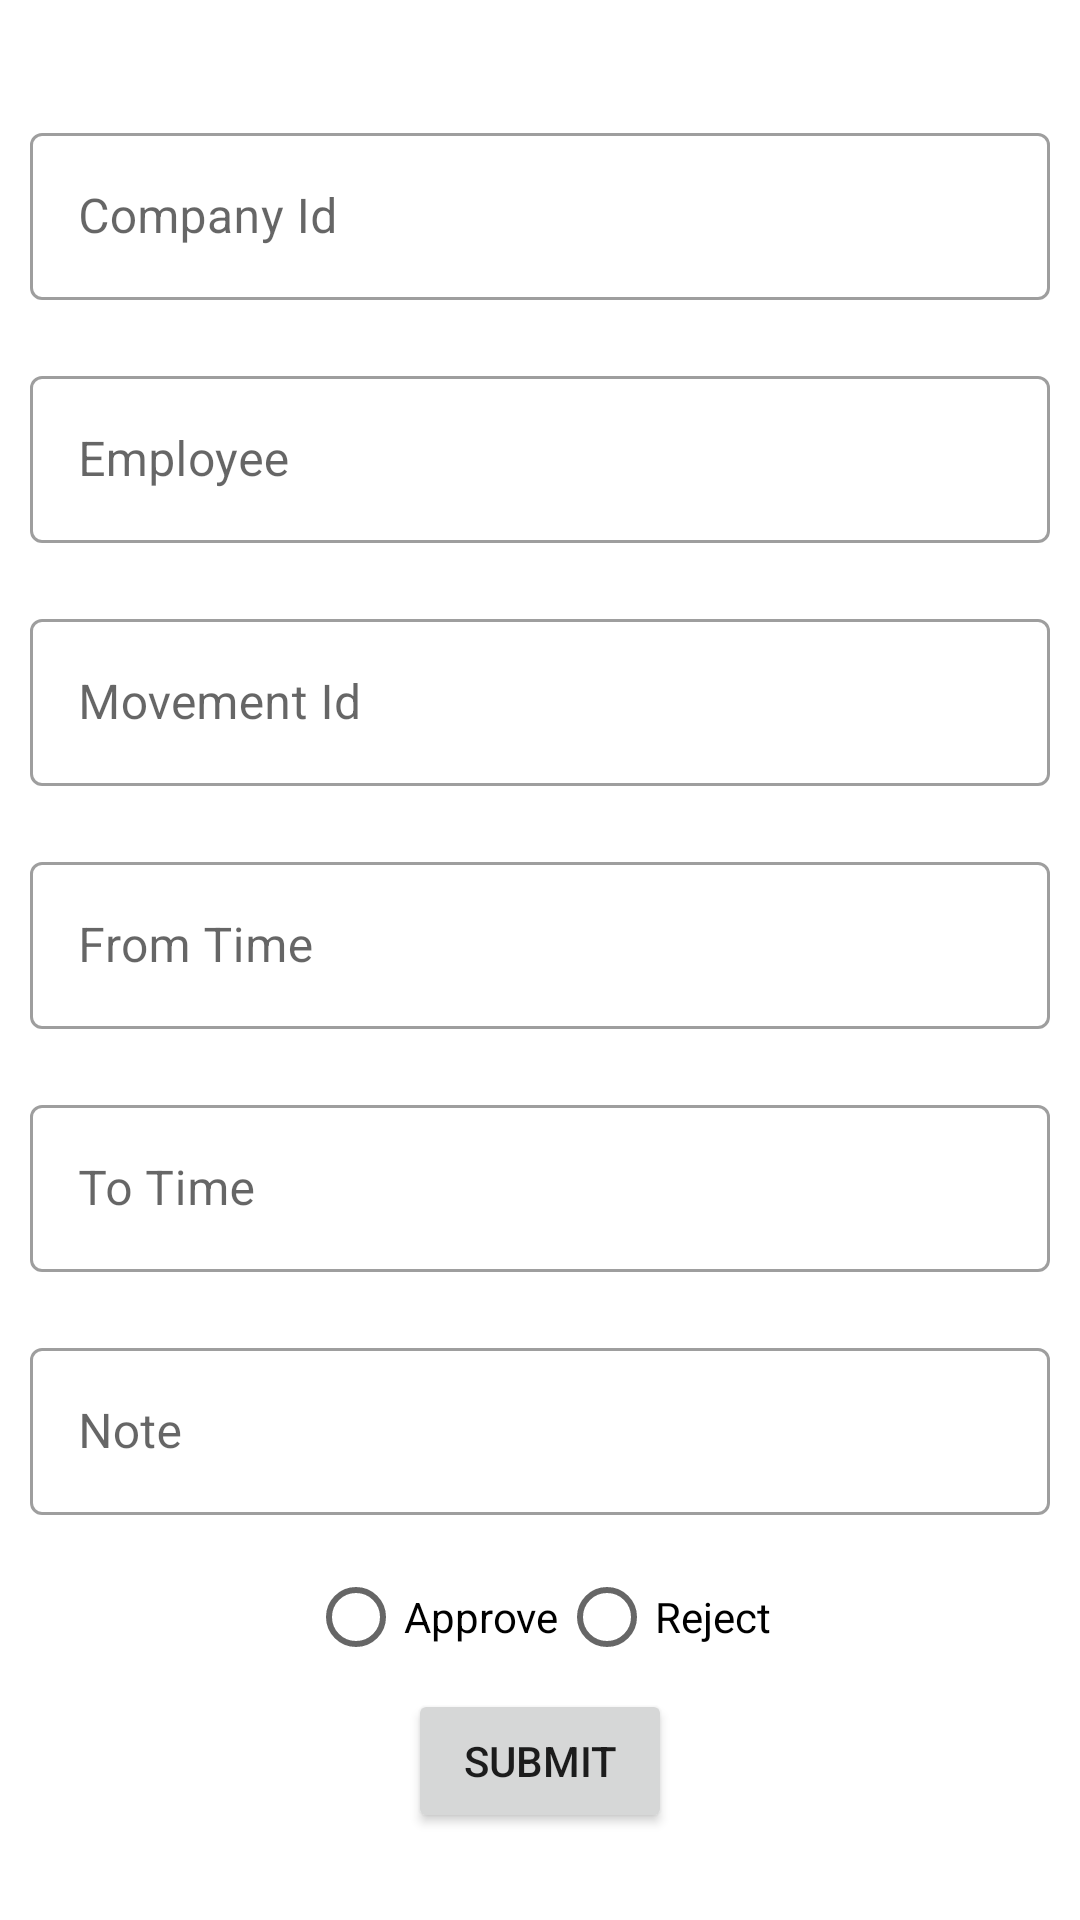

Layout XML and referenced resources for this Android screen:
<!-- AndroidManifest.xml: application theme Theme.HrCap -->
<!-- res/layout/attdance_reg_approval_fragment.xml -->
<?xml version="1.0" encoding="utf-8"?>
<LinearLayout xmlns:android="http://schemas.android.com/apk/res/android"
    xmlns:tools="http://schemas.android.com/tools"
    android:layout_width="match_parent"
    android:layout_height="match_parent"
    android:layout_gravity="center"
    android:orientation="vertical"
    android:gravity="center"
    tools:context=".ui.AttdanceRegApproval.AttdanceRegApprovalFragment">

    <LinearLayout
        android:layout_width="match_parent"
        android:layout_height="wrap_content"
        android:layout_gravity="center_vertical"
        android:orientation="vertical">


        <LinearLayout
            android:layout_width="match_parent"
            android:layout_height="match_parent"
            android:layout_gravity="center"
            android:orientation="horizontal">

            <com.google.android.material.textfield.TextInputLayout
                android:layout_width="match_parent"
                android:paddingLeft="10dp"
                android:paddingRight="10dp"
                android:paddingBottom="10dp"
                android:paddingTop="10dp"
                style="@style/Widget.MaterialComponents.TextInputLayout.OutlinedBox"
                android:layout_height="wrap_content">

                <com.google.android.material.textfield.TextInputEditText
                    android:id="@+id/etcompanyid"
                    android:layout_width="match_parent"
                    android:layout_height="match_parent"
                    android:layout_weight="1"
                    android:hint="Company Id"
                    android:inputType="textPersonName" />
            </com.google.android.material.textfield.TextInputLayout>
        </LinearLayout>

        <LinearLayout
            android:layout_width="match_parent"
            android:layout_height="match_parent"
            android:layout_gravity="center"
            android:orientation="horizontal">

            <com.google.android.material.textfield.TextInputLayout
                android:layout_width="match_parent"
                android:paddingLeft="10dp"
                android:paddingRight="10dp"
                android:paddingBottom="10dp"
                android:paddingTop="10dp"
                style="@style/Widget.MaterialComponents.TextInputLayout.OutlinedBox"
                android:layout_height="wrap_content">

                <com.google.android.material.textfield.TextInputEditText
                    android:id="@+id/etemployee"
                    android:layout_width="match_parent"
                    android:layout_height="match_parent"
                    android:layout_weight="1"
                    android:hint="Employee"
                    android:inputType="textPersonName" />
            </com.google.android.material.textfield.TextInputLayout>
        </LinearLayout>

        <LinearLayout
            android:layout_width="match_parent"
            android:layout_height="match_parent"
            android:layout_gravity="center"
            android:orientation="horizontal">
            <com.google.android.material.textfield.TextInputLayout
                android:layout_width="match_parent"
                android:paddingLeft="10dp"
                android:paddingRight="10dp"
                android:paddingBottom="10dp"
                android:paddingTop="10dp"
                style="@style/Widget.MaterialComponents.TextInputLayout.OutlinedBox"
                android:layout_height="wrap_content">

                <com.google.android.material.textfield.TextInputEditText
                    android:id="@+id/etmovementid"
                    android:layout_width="match_parent"
                    android:layout_height="match_parent"
                    android:layout_weight="1"
                    android:hint="Movement Id"
                    android:inputType="textPersonName" />
            </com.google.android.material.textfield.TextInputLayout>
        </LinearLayout>

        <LinearLayout
            android:layout_width="match_parent"
            android:layout_height="match_parent"
            android:layout_gravity="center"
            android:orientation="horizontal">

            <com.google.android.material.textfield.TextInputLayout
                android:layout_width="match_parent"
                android:paddingLeft="10dp"
                android:paddingRight="10dp"
                android:paddingBottom="10dp"
                android:paddingTop="10dp"
                style="@style/Widget.MaterialComponents.TextInputLayout.OutlinedBox"
                android:layout_height="wrap_content">

                <com.google.android.material.textfield.TextInputEditText
                    android:id="@+id/etfromTime"
                    android:layout_width="match_parent"
                    android:layout_height="match_parent"
                    android:layout_weight="1"
                    android:hint="From Time"
                    android:inputType="textPersonName" />
            </com.google.android.material.textfield.TextInputLayout>
        </LinearLayout>

        <LinearLayout
            android:layout_width="match_parent"
            android:layout_height="match_parent"
            android:layout_gravity="center"
            android:orientation="horizontal">

            <com.google.android.material.textfield.TextInputLayout
                android:layout_width="match_parent"
                android:paddingLeft="10dp"
                android:paddingRight="10dp"
                android:paddingBottom="10dp"
                android:paddingTop="10dp"
                style="@style/Widget.MaterialComponents.TextInputLayout.OutlinedBox"
                android:layout_height="wrap_content">

                <com.google.android.material.textfield.TextInputEditText
                    android:id="@+id/etToTime"
                    android:layout_width="match_parent"
                    android:layout_height="match_parent"
                    android:layout_weight="1"
                    android:hint="To Time"
                    android:inputType="textPersonName" />
            </com.google.android.material.textfield.TextInputLayout>
        </LinearLayout>

        <LinearLayout
            android:layout_width="match_parent"
            android:layout_height="match_parent"
            android:layout_gravity="center"
            android:orientation="horizontal">

            <com.google.android.material.textfield.TextInputLayout
                android:layout_width="match_parent"
                android:paddingLeft="10dp"
                android:paddingRight="10dp"
                android:paddingBottom="10dp"
                android:paddingTop="10dp"
                style="@style/Widget.MaterialComponents.TextInputLayout.OutlinedBox"
                android:layout_height="wrap_content">

                <com.google.android.material.textfield.TextInputEditText
                    android:id="@+id/etNote"
                    android:layout_width="match_parent"
                    android:layout_height="match_parent"
                    android:layout_weight="1"
                    android:hint="Note"
                    android:inputType="textPersonName" />
            </com.google.android.material.textfield.TextInputLayout>




        </LinearLayout>

        <LinearLayout
            android:layout_width="match_parent"
            android:layout_height="wrap_content"
            android:orientation="horizontal" >

            <RadioGroup xmlns:android="http://schemas.android.com/apk/res/android"
                android:layout_width="match_parent"
                android:layout_height="wrap_content"
                android:layout_gravity="center"
                android:gravity="center"
                android:orientation="horizontal">
                <RadioButton android:id="@+id/radio_pirates"
                    android:layout_width="wrap_content"
                    android:layout_height="wrap_content"

                    android:text="Approve"
                    android:onClick="onRadioButtonClicked"/>
                <RadioButton android:id="@+id/radio_ninjas"
                    android:layout_width="wrap_content"
                    android:layout_height="wrap_content"

                    android:text="Reject"
                    android:onClick="onRadioButtonClicked"/>
            </RadioGroup>

        </LinearLayout>

        <LinearLayout
            android:layout_width="wrap_content"
            android:layout_height="wrap_content"
            android:layout_gravity="center"
            android:orientation="horizontal">

            <Button
                android:id="@+id/submitbtn"
                android:layout_width="wrap_content"
                android:layout_height="wrap_content"
                android:layout_weight="1"
                android:padding="5dp"
                android:text="Submit" />

        </LinearLayout>

    </LinearLayout>



</LinearLayout>
<!-- resources referenced by this layout -->
<resources>
  <style name="Theme.HrCap" parent="Theme.MaterialComponents.DayNight.DarkActionBar">
          
          <item name="colorPrimary">@color/purple_500</item>
          <item name="colorPrimaryVariant">@color/purple_700</item>
          <item name="colorOnPrimary">@color/white</item>
          
          <item name="colorSecondary">@color/teal_200</item>
          <item name="colorSecondaryVariant">@color/teal_700</item>
          <item name="colorOnSecondary">@color/black</item>
          
          <item name="android:statusBarColor" tools:targetApi="l">?attr/colorPrimaryVariant</item>
          
      </style>
  <color name="purple_500">#FF6200EE</color>
  <color name="purple_700">#FF3700B3</color>
  <color name="white">#FFFFFFFF</color>
  <color name="teal_200">#FF03DAC5</color>
  <color name="teal_700">#FF018786</color>
  <color name="black">#FF000000</color>
</resources>
